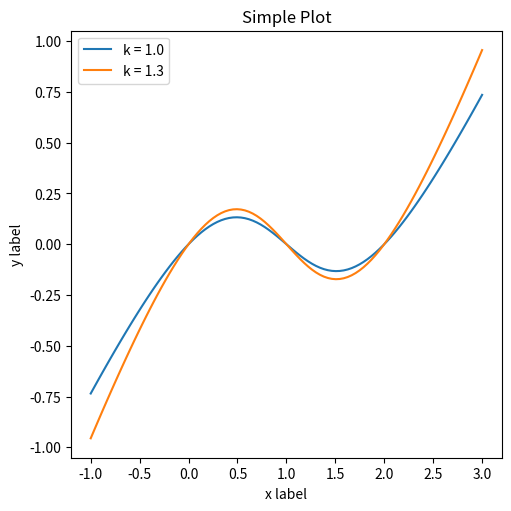

This figure's Python source:
from math import *
import matplotlib as mpl
import matplotlib.pyplot as plt
import numpy as np
from sympy import symbols
from sympy import solveset, solve
import sympy
#from sympy import init_session
#init_session()
from sympy import solve_poly_system

import numpy as np
from scipy.optimize import root

""" some vars
    L_1y, L_1x, L_2x, L_2y = 1.0, 1.0, 1.0, 1.0
    k_1 = 1.0
    k_2 = 1.3

    L_1 = (L_1x**2 + L_1y**2)**0.5
    L_2 = sqrt(L_2x**2 + L_2y**2)
 """

def F_d(d, k = 1., L_x = 1., L_y = 1.):
    # d - spring deformation
    L = (L_x**2 + L_y**2)**0.5 # spring length at initial moment
    L_d = (L_x**2 + (L_y - d)**2)**0.5 # length after deformation
    f_s = k*(L - L_d) # spring force
    f_d = f_s * (L_y - d)/L_d # force to piston
    return f_d

# x_FD test data
def func(x):
    return F_d(x) - F_d(0.2345)

sol = root(func, 0.25)
sol.x
sol.fun

print(F_d(0.2345, 1.3))

# Inverse function. It requares good starting points.
def y_Fd(f_d, k = 1.3):
    kk = k
    x1 = 0
    def func(x):
        return F_d(x, kk) - f_d
    
    sol = root(func, x1)
    return float(sol.x)

# plotting
#region

x = np.linspace(-1, 3, 100)  # Sample data.
nlist = [y_Fd(F_d(i, k = 1), k = 1) for i in x]
nnlist = [F_d(i, k = 1) for i in nlist]

for i in nlist:
    print(i)

# Note that even in the OO-style, we use `.pyplot.figure` to create the Figure.
fig, ax = plt.subplots(figsize=(5, 5), layout='constrained')
ax.plot(x, F_d(x, k = 1), label='k = 1.0')  # Plot some data on the axes.
#ax.plot(x, nlist, label='y(F_d)')
ax.plot(x, F_d(x, k = 1.3), label='k = 1.3')  # Plot more data on the axes...
#ax.plot(x, F_d(x)[2], label='f_s')  # ... and some more.
ax.set_xlabel('x label')  # Add an x-label to the axes.
ax.set_ylabel('y label')  # Add a y-label to the axes.
ax.set_title("Simple Plot")  # Add a title to the axes.
ax.legend()  # Add a legend.

plt.show()
#endregion
